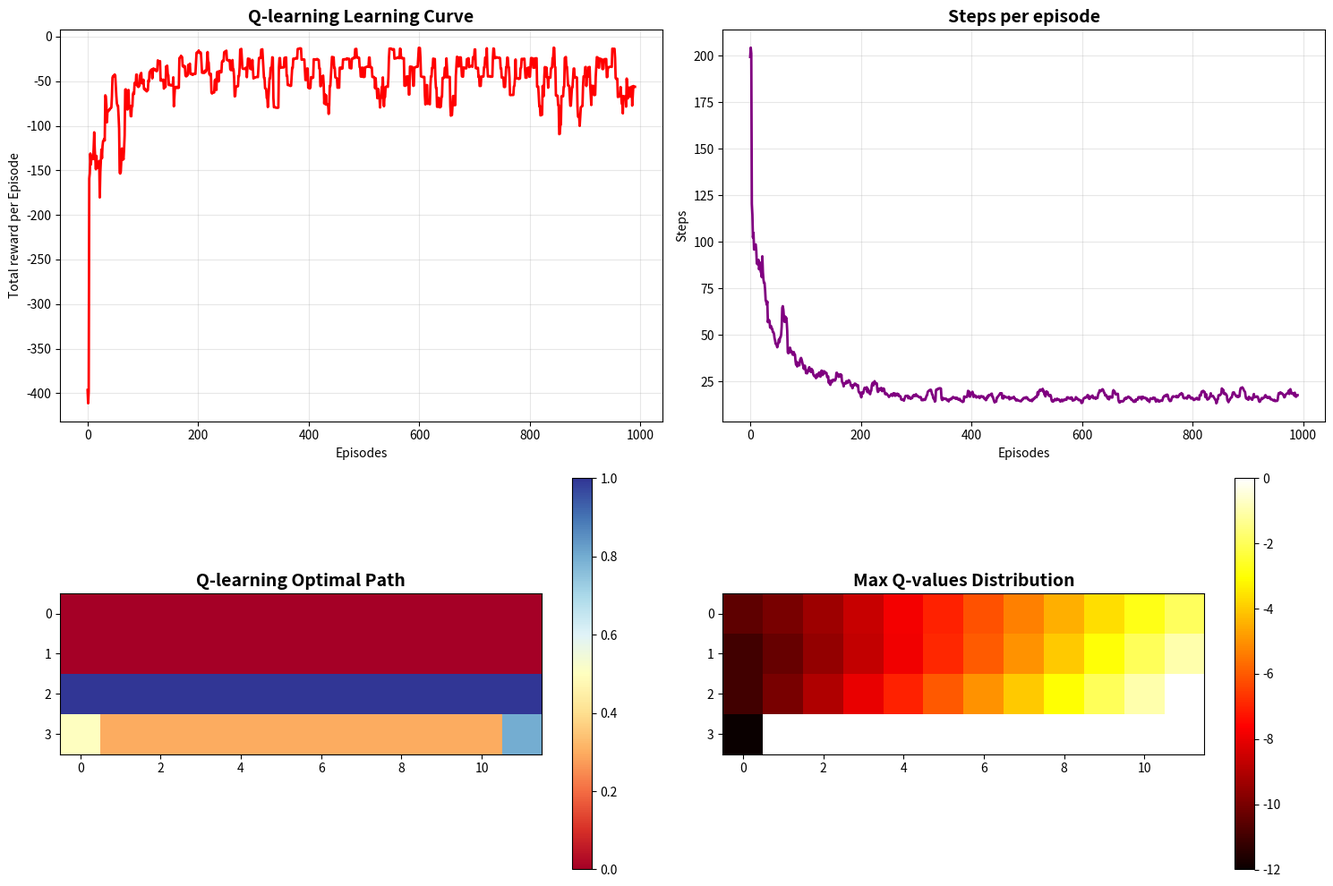

Python code for this plot:
import numpy as np
import matplotlib.pyplot as plt
import os
from pathlib import Path

class CliffWalkEnv:
    def __init__(self, rows=4, cols=12):
        self.rows = rows
        self.cols = cols
        self.start_pos = (3, 0)
        self.goal_pos = (3, 11)
        self.cliff_positions = [(3, i) for i in range(1, 11)]
        self.reset()
    
    def reset(self):
        self.state = self.start_pos
        return self.state
    
    def step(self, action):
        row, col = self.state
        
        if action == 0:    # 上
            row = max(0, row - 1)
        elif action == 1:  # 右
            col = min(self.cols - 1, col + 1)
        elif action == 2:  # 下
            row = min(self.rows - 1, row + 1)
        elif action == 3:  # 左
            col = max(0, col - 1)
        
        self.state = (row, col)
        
        if self.state in self.cliff_positions:
            reward = -100
            self.state = self.start_pos
            done = False
        elif self.state == self.goal_pos:
            reward = 0
            done = True
        else:
            reward = -1
            done = False
        
        return self.state, reward, done

def epsilon_greedy_policy(Q, state, epsilon, n_actions):

    if np.random.random() < epsilon:
        return np.random.randint(n_actions)
    else:
        return np.argmax(Q[state])

def q_learning(env, episodes=500, alpha=0.1, gamma=1.0, epsilon=0.1):

    n_actions = 4
    Q = np.zeros((env.rows, env.cols, n_actions))
    
    rewards_per_episode = []
    steps_per_episode = []
    
    for episode in range(episodes):
        state = env.reset()
        total_reward = 0
        steps = 0
        done = False
        
        while not done:
            # 选择动作
            action = epsilon_greedy_policy(Q, state, epsilon, n_actions)
            # 执行动作
            next_state, reward, done = env.step(action)
            
            # Q-learning更新公式: Q(s,a) ← Q(s,a) + α[r + γmaxₐQ(s',a) - Q(s,a)]
            current_q = Q[state][action]
            max_next_q = np.max(Q[next_state]) if not done else 0
            Q[state][action] += alpha * (reward + gamma * max_next_q - current_q)
            
            state = next_state
            total_reward += reward
            steps += 1
        
        rewards_per_episode.append(total_reward)
        steps_per_episode.append(steps)
        
        if (episode + 1) % 100 == 0:
            avg_reward = np.mean(rewards_per_episode[-100:])
            print(f"Q-learning Episode {episode + 1}, Average Reward: {avg_reward:.2f}")
    
    return Q, rewards_per_episode, steps_per_episode

def extract_optimal_policy(Q):

    policy = np.zeros((Q.shape[0], Q.shape[1]), dtype=int)
    for i in range(Q.shape[0]):
        for j in range(Q.shape[1]):
            policy[i, j] = np.argmax(Q[i, j])
    return policy

def save_qlearning_results(env, Q, rewards, steps, output_dir):

    Path(output_dir).mkdir(parents=True, exist_ok=True)
    
    with open(f"{output_dir}/qlearning_results.txt", "w", encoding='utf-8') as f:
        f.write("Q-learning算法实验结果\n")
        f.write("="*50 + "\n\n")
        
        f.write("环境参数:\n")
        f.write(f"网格大小: {env.rows} x {env.cols}\n")
        f.write(f"起点位置: {env.start_pos}\n")
        f.write(f"终点位置: {env.goal_pos}\n")
        f.write(f"悬崖位置: {env.cliff_positions}\n\n")
        
        f.write("训练参数:\n")
        f.write(f"训练回合数: {len(rewards)}\n")
        f.write(f"学习率(alpha): 0.1\n")
        f.write(f"折扣因子(gamma): 1.0\n")
        f.write(f"探索率(epsilon): 0.1\n\n")
        
        f.write("性能统计:\n")
        final_100_rewards = rewards[-100:]
        final_100_steps = steps[-100:]
        f.write(f"平均奖励(最后100回合): {np.mean(final_100_rewards):.2f}\n")
        f.write(f"奖励标准差: {np.std(final_100_rewards):.2f}\n")
        f.write(f"最佳奖励: {np.max(final_100_rewards)}\n")
        f.write(f"最差奖励: {np.min(final_100_rewards)}\n")
        f.write(f"平均步数: {np.mean(final_100_steps):.1f}\n\n")
        
        # 保存最优策略
        optimal_policy = extract_optimal_policy(Q)
        f.write("最优策略矩阵:\n")
        for i in range(optimal_policy.shape[0]):
            f.write(" ".join(str(x) for x in optimal_policy[i]) + "\n")
        f.write("\n(0=上, 1=右, 2=下, 3=左)\n\n")
        
        # 保存Q值统计
        f.write("Q值统计:\n")
        f.write(f"最大Q值: {np.max(Q):.4f}\n")
        f.write(f"最小Q值: {np.min(Q):.4f}\n")
        f.write(f"平均Q值: {np.mean(Q):.4f}\n")
        
        # 特别说明Q-learning的特点
        f.write("\n算法特点说明:\n")
        f.write("Q-learning是off-policy算法，在线性能可能较差\n")
        f.write("但能收敛到理论最优策略\n")

def visualize_and_save_qlearning_results(env, Q, rewards, steps, output_dir):

    plt.figure(figsize=(15, 10))
    
    # 1. 学习曲线
    plt.subplot(2, 2, 1)
    window = 10
    smoothed_rewards = np.convolve(rewards, np.ones(window)/window, mode='valid')
    plt.plot(smoothed_rewards, linewidth=2, color='red')
    plt.title('Q-learning Learning Curve', fontsize=14, fontweight='bold')
    plt.xlabel('Episodes')
    plt.ylabel('Total reward per Episode')
    plt.grid(True, alpha=0.3)
    
    # 2. 步数变化
    plt.subplot(2, 2, 2)
    smoothed_steps = np.convolve(steps, np.ones(window)/window, mode='valid')
    plt.plot(smoothed_steps, linewidth=2, color='purple')
    plt.title('Steps per episode', fontsize=14, fontweight='bold')
    plt.xlabel('Episodes')
    plt.ylabel('Steps')
    plt.grid(True, alpha=0.3)
    
    # 3. 最优路径可视化
    plt.subplot(2, 2, 3)
    state = env.reset()
    path = [state]
    
    for _ in range(100):
        action = np.argmax(Q[state])
        state, _, done = env.step(action)
        path.append(state)
        if done:
            break
    
    # 创建路径图
    grid = np.zeros((env.rows, env.cols))
    for (r, c) in path:
        grid[r, c] = 1
    
    # 标记特殊位置
    grid[env.start_pos] = 0.5  # 起点
    grid[env.goal_pos] = 0.8   # 终点
    for cliff in env.cliff_positions:
        grid[cliff] = 0.3      # 悬崖
    
    plt.imshow(grid, cmap='RdYlBu', interpolation='nearest')
    plt.title('Q-learning Optimal Path', fontsize=14, fontweight='bold')
    plt.colorbar()
    
    # 4. Q值热力图
    plt.subplot(2, 2, 4)
    max_q_values = np.max(Q, axis=2)
    plt.imshow(max_q_values, cmap='hot', interpolation='nearest')
    plt.title('Max Q-values Distribution', fontsize=14, fontweight='bold')
    plt.colorbar()
    
    plt.tight_layout()
    plt.savefig(f"{output_dir}/qlearning_results.png", dpi=300, bbox_inches='tight')
    plt.close()
    
    return path

if __name__ == "__main__":
    output_dir = "output/Q-learning"
    
    env = CliffWalkEnv()
    Q_qlearning, rewards_qlearning, steps_qlearning = q_learning(env, episodes=1000)
    
    save_qlearning_results(env, Q_qlearning, rewards_qlearning, steps_qlearning, output_dir)
    optimal_path = visualize_and_save_qlearning_results(env, Q_qlearning, rewards_qlearning, steps_qlearning, output_dir)
    
    final_avg_reward = np.mean(rewards_qlearning[-100:])
    final_avg_steps = np.mean(steps_qlearning[-100:])
    print(f"最终性能统计:")
    print(f"平均奖励(最后100回合): {final_avg_reward:.2f}")
    print(f"平均步数(最后100回合): {final_avg_steps:.1f}")
